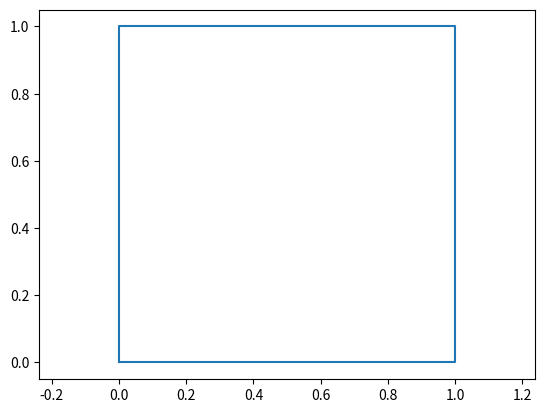

The script that saved this image:
import numpy as np
import matplotlib.pyplot as plt

x = np.array([0, 1, 1, 0, 0])
y = np.array([0, 0, 1, 1, 0])
plt.plot(x, y)
plt.axis("equal")

plt.show()
